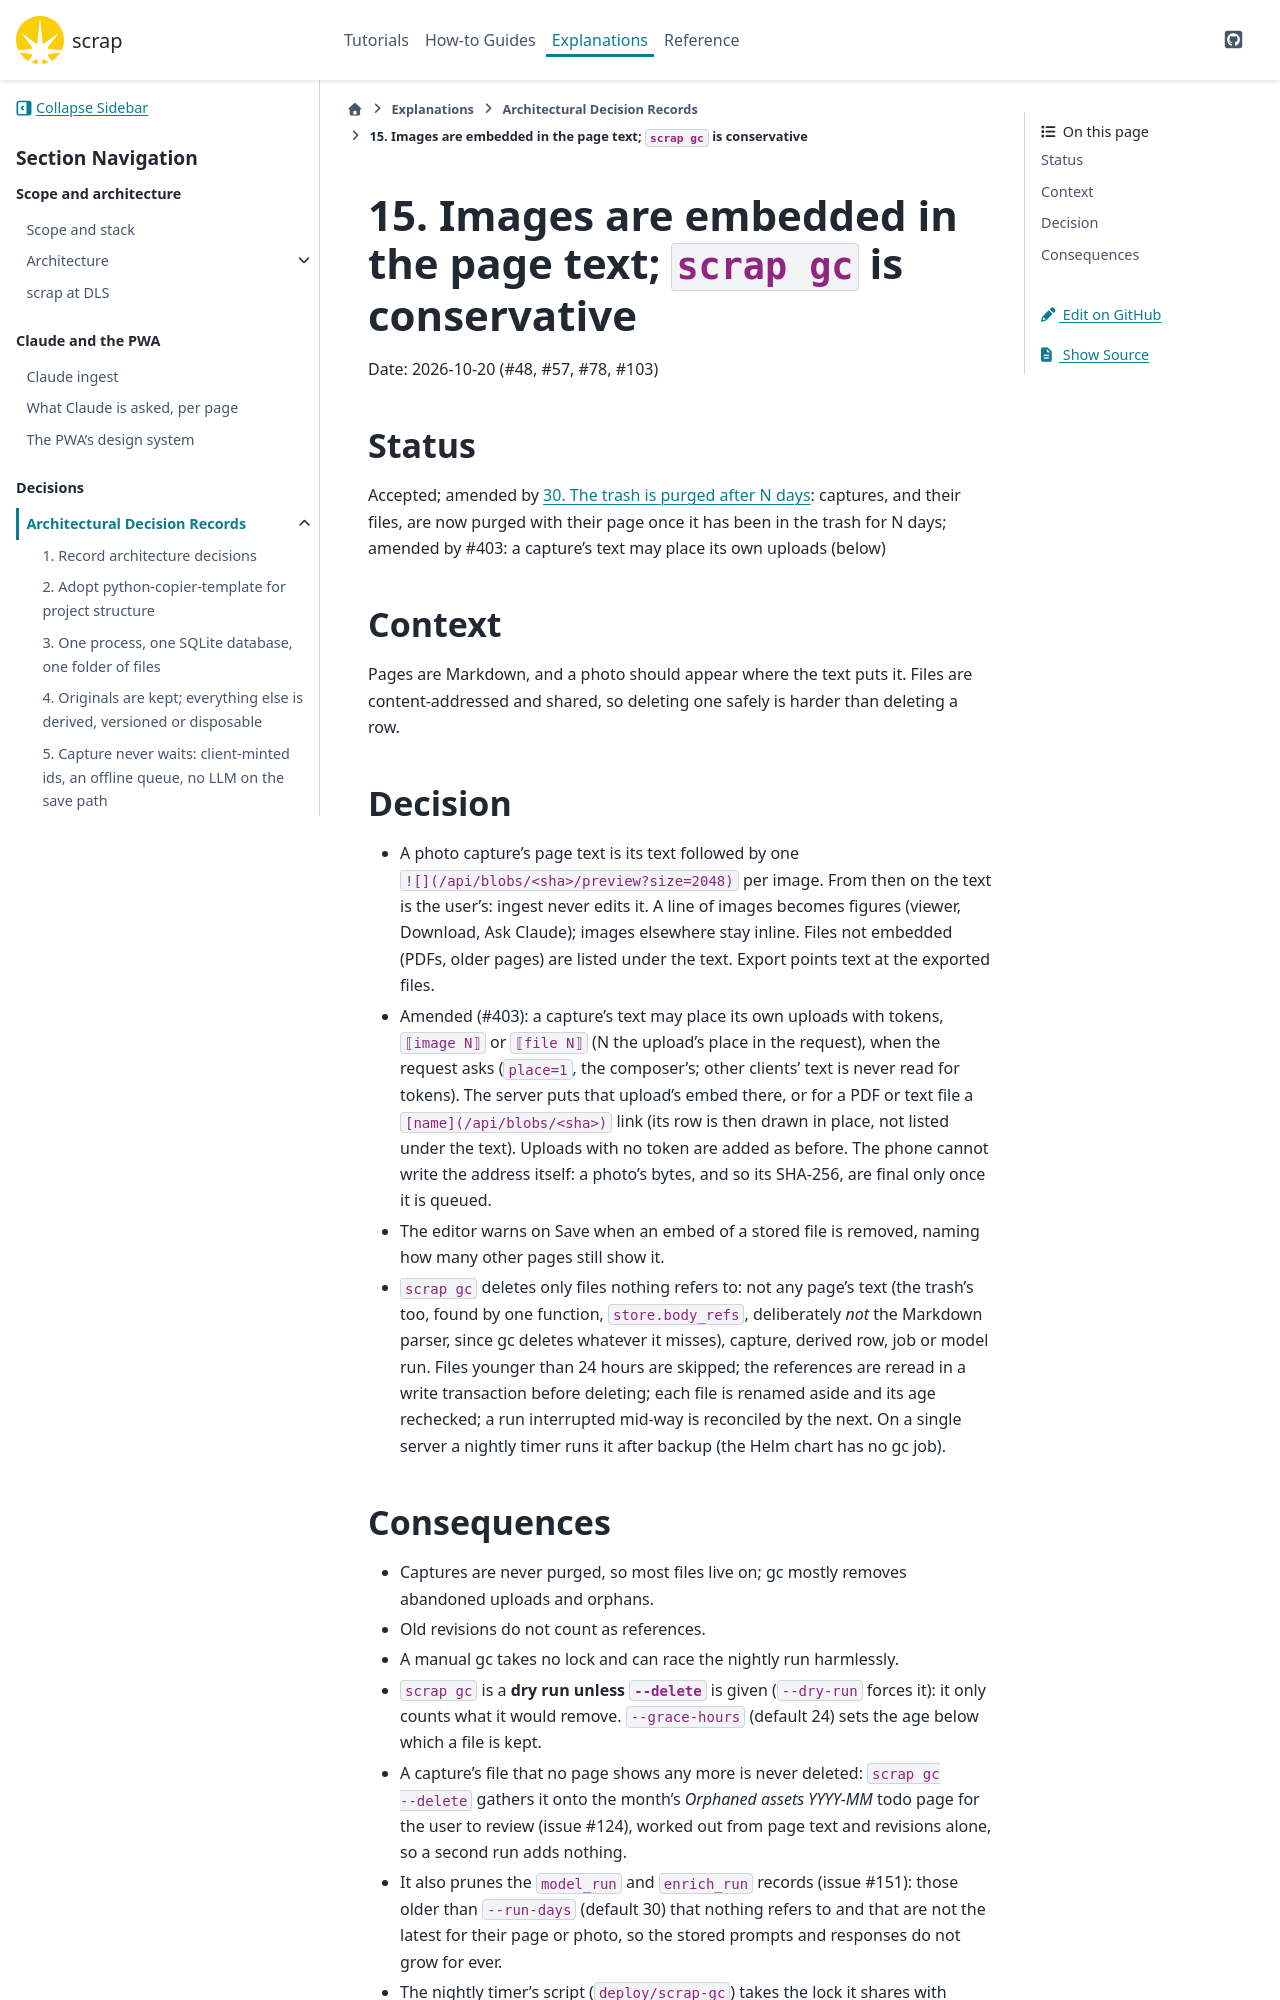

repository: gilesknap/scrap · page: main/explanations/decisions/0015-images-in-text-and-gc.html · generator: sphinx

# 15. Images are embedded in the page text; `scrap gc` is conservative

Date: 2026-10-20 (#48, #57, #78, #103)

## Status

Accepted; amended by [](0030-trash-purged-after-n-days.md): captures, and their files, are now
purged with their page once it has been in the trash for N days; amended by #403: a capture's text
may place its own uploads (below)

## Context

Pages are Markdown, and a photo should appear where the text puts it. Files are content-addressed
and shared, so deleting one safely is harder than deleting a row.

## Decision

- A photo capture's page text is its text followed by one `![](/api/blobs/<sha>/preview?size=2048)`
  per image. From then on the text is the user's: ingest never edits it. A line of images becomes
  figures (viewer, Download, Ask Claude); images elsewhere stay inline. Files not embedded (PDFs,
  older pages) are listed under the text. Export points text at the exported files.
- Amended (#403): a capture's text may place its own uploads with tokens, `⟦image N⟧` or
  `⟦file N⟧` (N the upload's place in the request), when the request asks (`place=1`, the
  composer's; other clients' text is never read for tokens). The server puts that upload's embed there, or
  for a PDF or text file a `[name](/api/blobs/<sha>)` link (its row is then drawn in place, not
  listed under the text). Uploads with no token are added as before. The phone cannot write the
  address itself: a photo's bytes, and so its SHA-256, are final only once it is queued.
- The editor warns on Save when an embed of a stored file is removed, naming how many other pages
  still show it.
- `scrap gc` deletes only files nothing refers to: not any page's text (the trash's too, found by
  one function, `store.body_refs`, deliberately *not* the Markdown parser, since gc deletes whatever
  it misses), capture, derived row, job or model run. Files younger than 24 hours are skipped; the
  references are reread in a write transaction before deleting; each file is renamed aside and
  its age rechecked; a run interrupted mid-way is reconciled by the next. On a single server a nightly timer runs it
  after backup (the Helm chart has no gc job).
